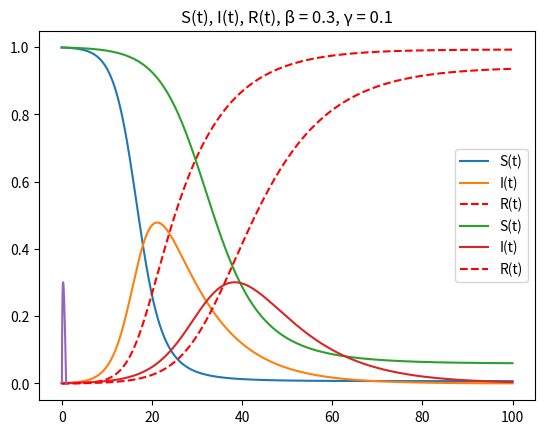

Reproduce this figure in Python.
import numpy as np
import matplotlib.pyplot as plt

gamma = 0.1 #rémission
beta_1 = 0.5 #contamination
beta_2 = 0.3
N = 10000
T = 100

S0 = 0.999
I0 = 0.001
R0 = 0

# Premiere modelisation avec beta = 0.5
S = np.zeros(N)
I = np.zeros(N)
R = np.zeros(N)
t = np.linspace(0, T, N)

dt = T/N

S[0]=S0
I[0]=I0
R[0]=R0

for i in range(1,N):
    S[i] = S[i-1] - beta_1*S[i-1]*I[i-1]*dt
    I[i] = I[i-1] + beta_1*S[i-1]*I[i-1]*dt - gamma*I[i-1]*dt
    R[i] = R[i-1] + gamma*I[i-1]*dt


plt.title('S(t), I(t), R(t), β = 0.5, γ = 0.1')
plt.plot(t, S,'-', label='S(t)')
plt.plot(t, I, '-', label='I(t)')
plt.plot(t, R, 'r--', label='R(t)')
plt.legend()
plt.grid()
plt.show()

# Premiere modelisation avec beta = 0.3
S = np.zeros(N)
I = np.zeros(N)
R = np.zeros(N)
t = np.linspace(0, T, N)

dt = T/N

S[0]=S0
I[0]=I0
R[0]=R0

for i in range(1,N):
    S[i] = S[i-1] - beta_2*S[i-1]*I[i-1]*dt
    I[i] = I[i-1] + beta_2*S[i-1]*I[i-1]*dt - gamma*I[i-1]*dt
    R[i] = R[i-1] + gamma*I[i-1]*dt


plt.title('S(t), I(t), R(t), β = 0.3, γ = 0.1')
plt.plot(t, S,'-', label='S(t)')
plt.plot(t, I, '-', label='I(t)')
plt.plot(t, R, 'r--', label='R(t)')
plt.legend()
plt.grid()

plt.show()
plt.plot(S,I)
plt.show()